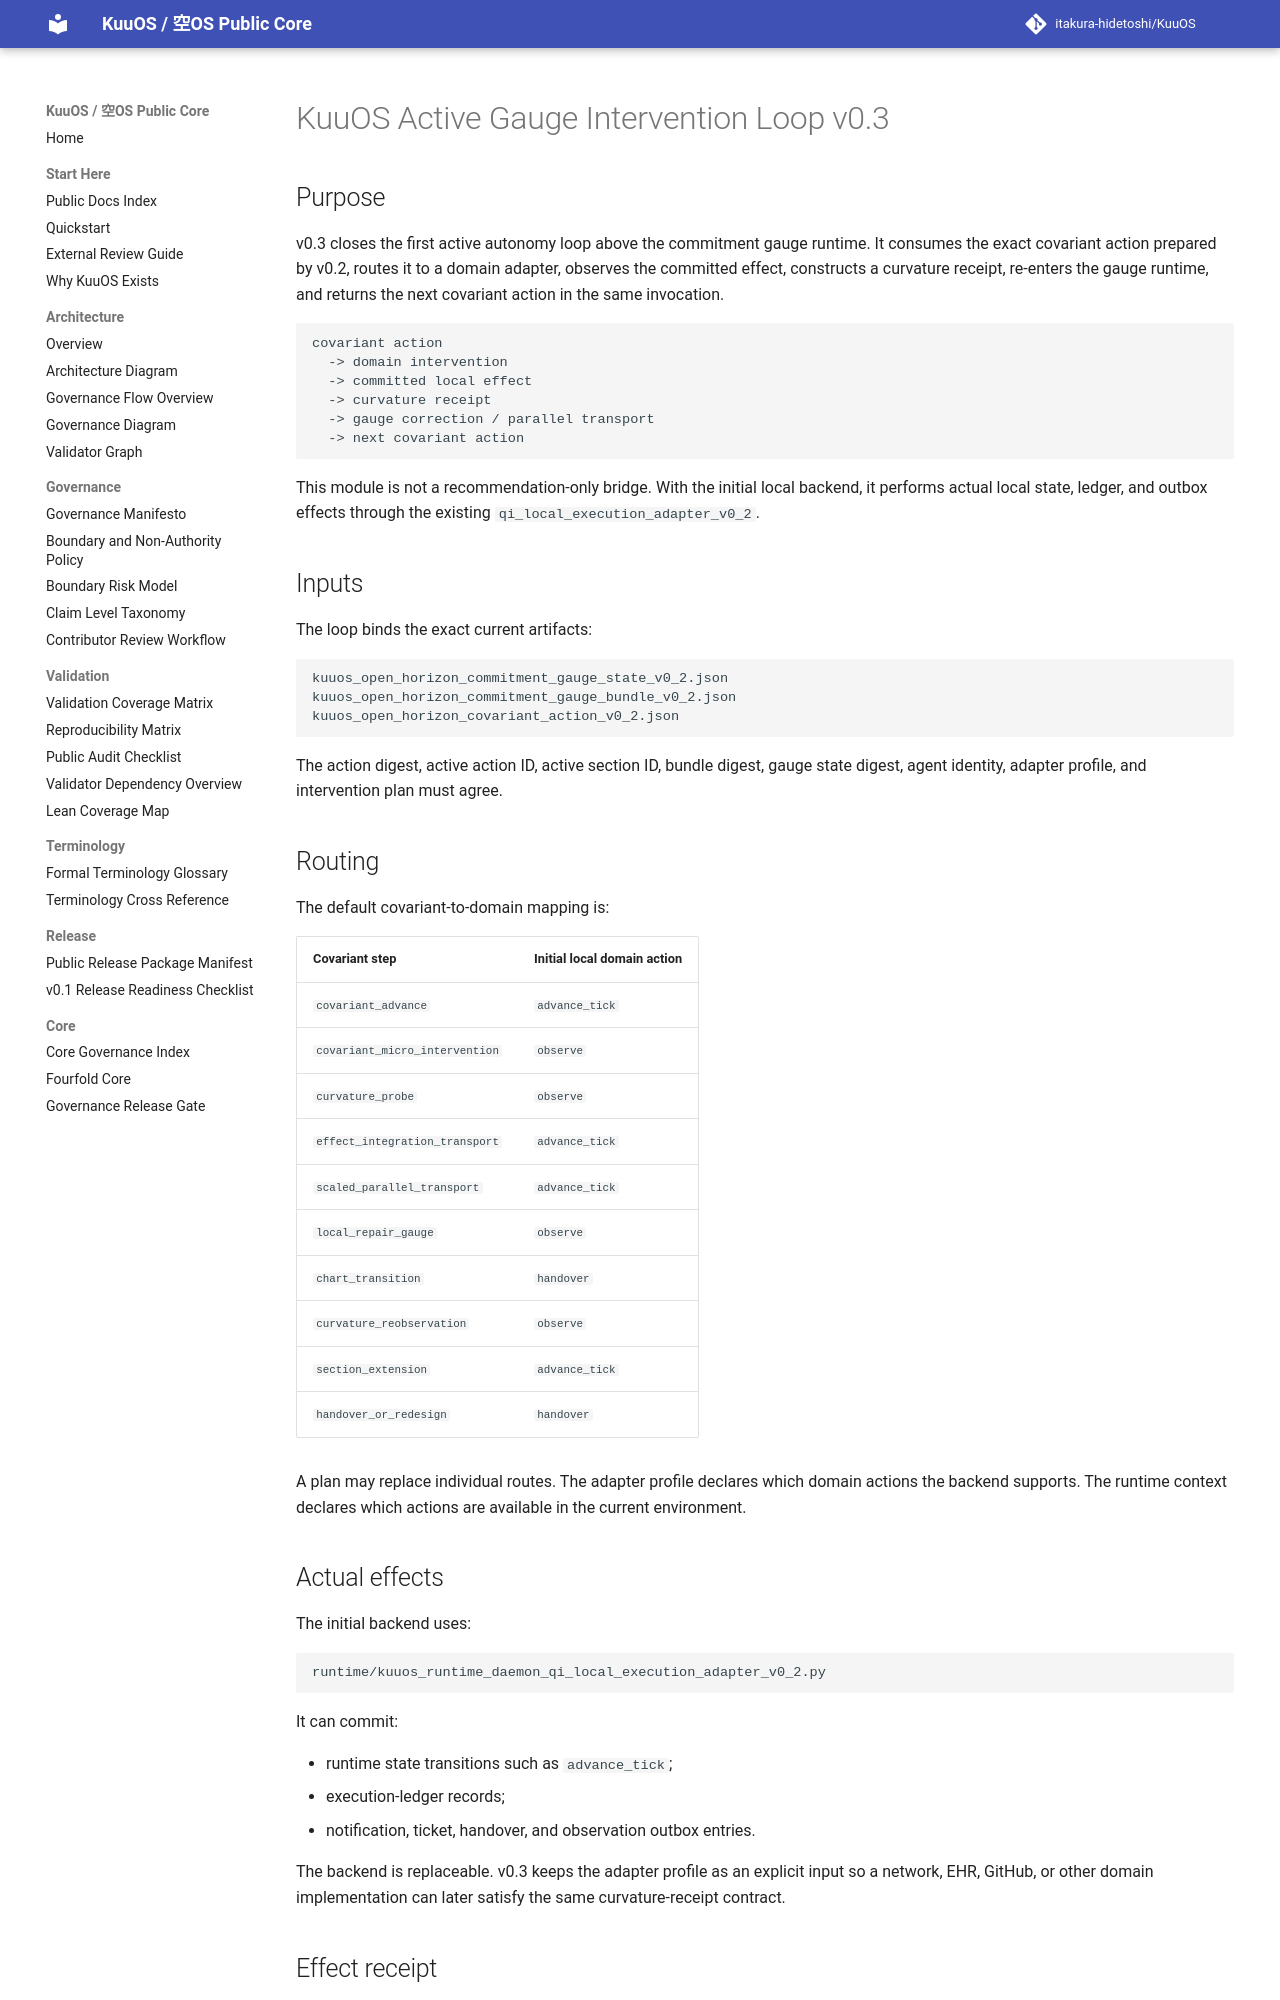

repository: itakura-hidetoshi/KuuOS · page: KUUOS_ACTIVE_GAUGE_INTERVENTION_LOOP_v0_3/index.html · generator: mkdocs

# KuuOS Active Gauge Intervention Loop v0.3

## Purpose

v0.3 closes the first active autonomy loop above the commitment gauge runtime.
It consumes the exact covariant action prepared by v0.2, routes it to a domain
adapter, observes the committed effect, constructs a curvature receipt, re-enters
the gauge runtime, and returns the next covariant action in the same invocation.

```text
covariant action
  -> domain intervention
  -> committed local effect
  -> curvature receipt
  -> gauge correction / parallel transport
  -> next covariant action
```

This module is not a recommendation-only bridge. With the initial local backend,
it performs actual local state, ledger, and outbox effects through the existing
`qi_local_execution_adapter_v0_2`.

## Inputs

The loop binds the exact current artifacts:

```text
kuuos_open_horizon_commitment_gauge_state_v0_2.json
kuuos_open_horizon_commitment_gauge_bundle_v0_2.json
kuuos_open_horizon_covariant_action_v0_2.json
```

The action digest, active action ID, active section ID, bundle digest, gauge state
digest, agent identity, adapter profile, and intervention plan must agree.

## Routing

The default covariant-to-domain mapping is:

| Covariant step | Initial local domain action |
|---|---|
| `covariant_advance` | `advance_tick` |
| `covariant_micro_intervention` | `observe` |
| `curvature_probe` | `observe` |
| `effect_integration_transport` | `advance_tick` |
| `scaled_parallel_transport` | `advance_tick` |
| `local_repair_gauge` | `observe` |
| `chart_transition` | `handover` |
| `curvature_reobservation` | `observe` |
| `section_extension` | `advance_tick` |
| `handover_or_redesign` | `handover` |

A plan may replace individual routes. The adapter profile declares which domain
actions the backend supports. The runtime context declares which actions are
available in the current environment.

## Actual effects

The initial backend uses:

```text
runtime/kuuos_runtime_daemon_qi_local_execution_adapter_v0_2.py
```

It can commit:

- runtime state transitions such as `advance_tick`;
- execution-ledger records;
- notification, ticket, handover, and observation outbox entries.

The backend is replaceable. v0.3 keeps the adapter profile as an explicit input so
a network, EHR, GitHub, or other domain implementation can later satisfy the same
curvature-receipt contract.
